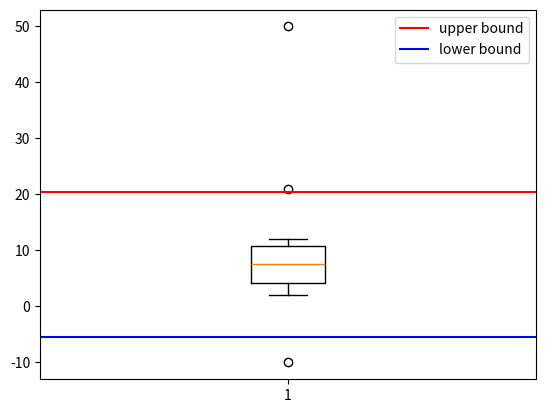

Generate this figure with matplotlib:
import numpy as np
aaa = np.array([-10,2,3,4,5,6,7,8,9,10,11,12,50,21])

def outlier(data):
    quartile_1, q2, quartile_3 = np.percentile(data, [25,50,75])
    print("1사분위 : ", quartile_1)
    print("q2 : ", q2)
    print("3사분위 : ", quartile_3)
    iqr = quartile_3 - quartile_1
    print("IQR : ", iqr)
    lower_bound = quartile_1 - (iqr * 1.5)
    upper_bound = quartile_3 + (iqr * 1.5)
    return np.where((data > upper_bound) | (data < lower_bound)), \
        iqr, lower_bound, upper_bound
        
outlier_loc, iqr, low, up = outlier(aaa)
print('이상치의 위치 : ', outlier_loc)

import matplotlib.pyplot as plt
plt.boxplot(aaa)
plt.axhline(up, color='red', label='upper bound')
plt.axhline(low, color='blue', label='lower bound')
plt.legend()
plt.show()
    
